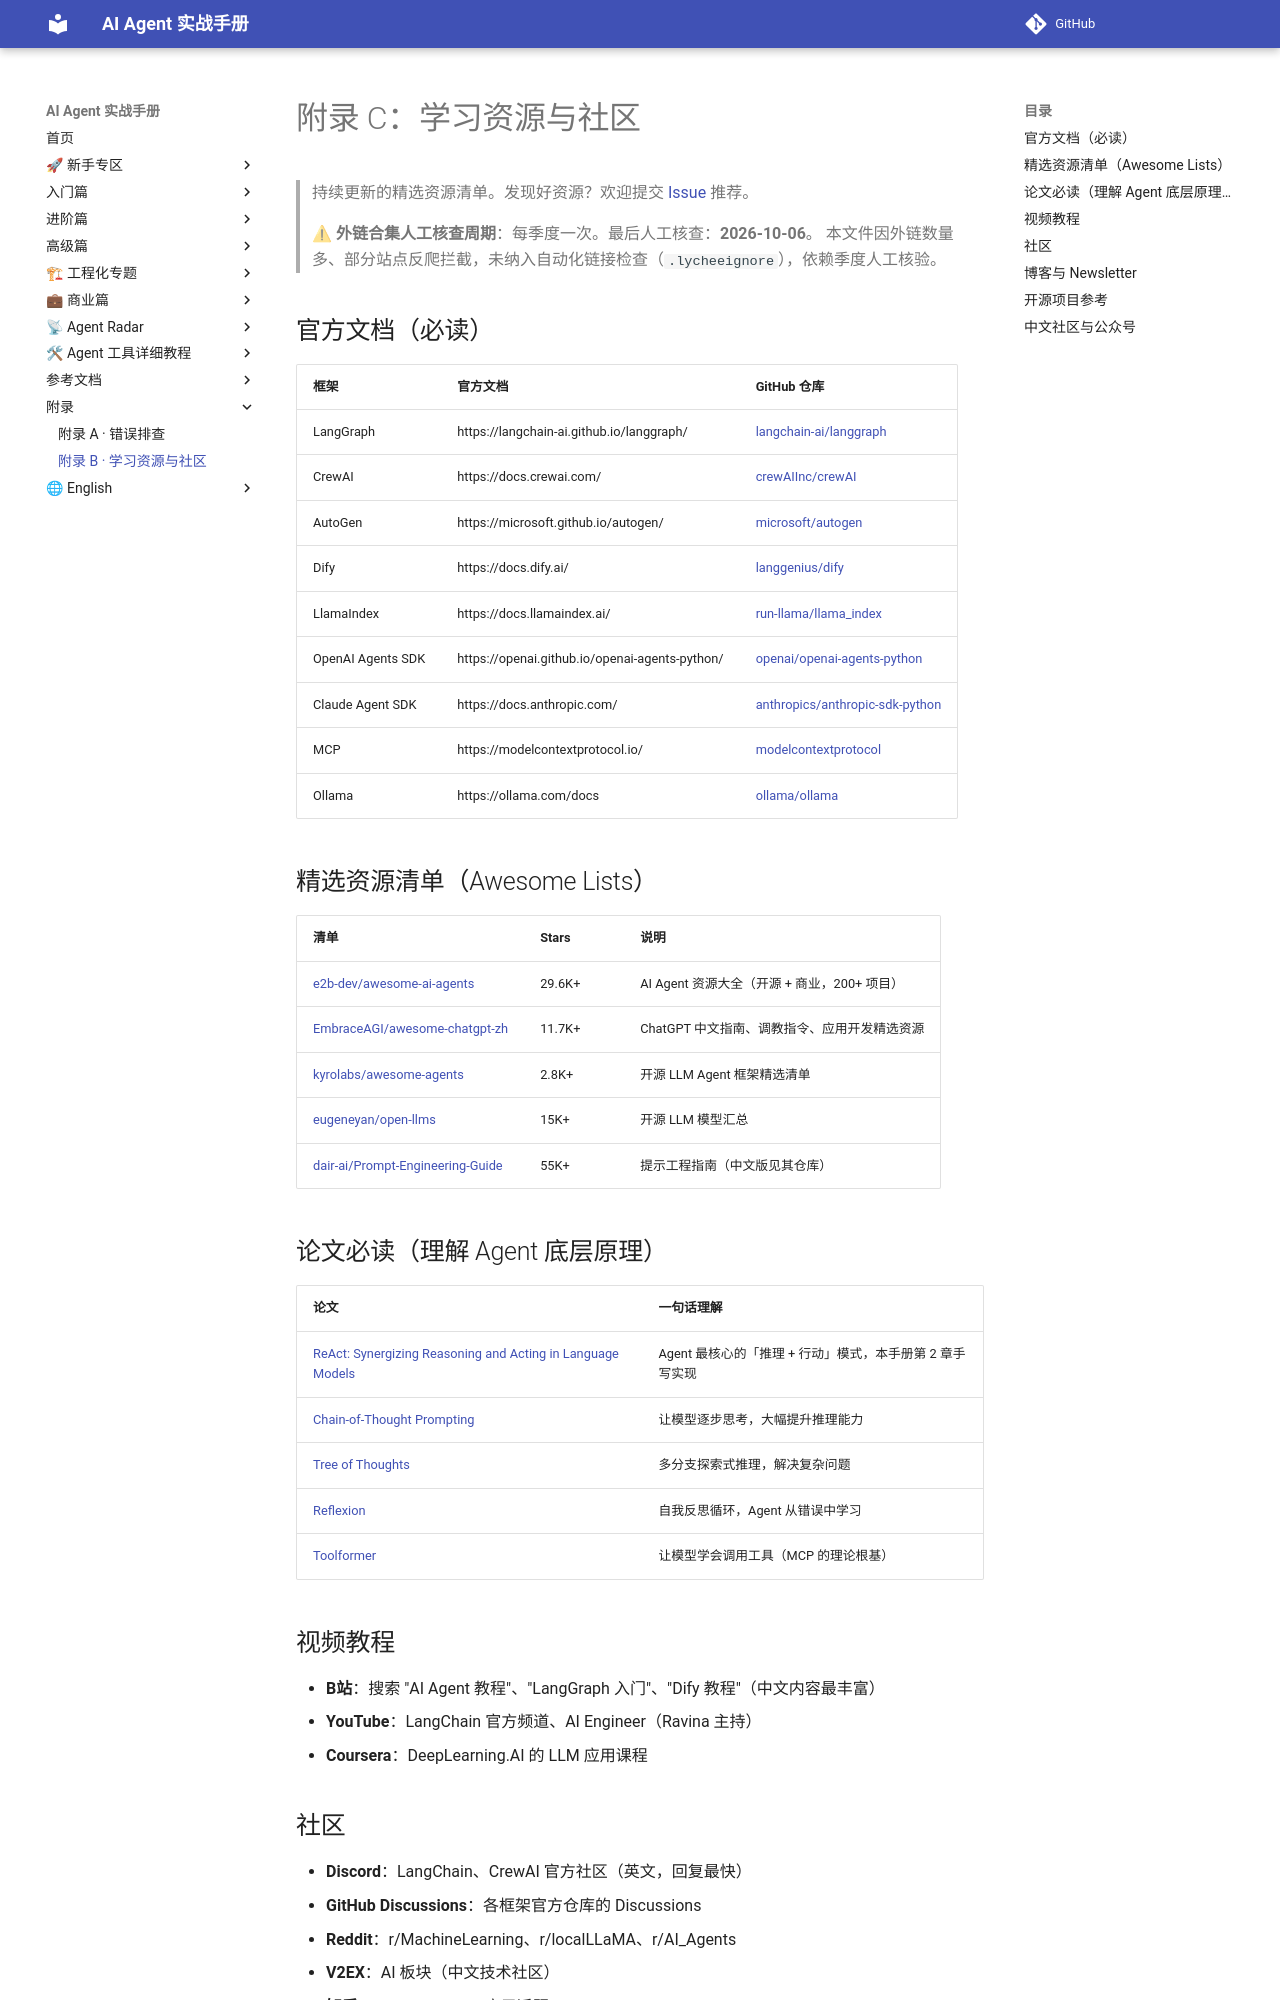

repository: Xwh630/ai-agent-handbook · page: appendix/resources/index.html · generator: mkdocs

# 附录 C：学习资源与社区

> 持续更新的精选资源清单。发现好资源？欢迎提交 [Issue](https://github.com/Xwh630/ai-agent-handbook/issues) 推荐。
>
> ⚠ **外链合集人工核查周期**：每季度一次。最后人工核查：**2026-10-06**。
> 本文件因外链数量多、部分站点反爬拦截，未纳入自动化链接检查（`.lycheeignore`），依赖季度人工核验。

## 官方文档（必读）

| 框架 | 官方文档 | GitHub 仓库 |
|------|----------|-------------|
| LangGraph | https://langchain-ai.github.io/langgraph/ | [langchain-ai/langgraph](https://github.com/langchain-ai/langgraph) |
| CrewAI | https://docs.crewai.com/ | [crewAIInc/crewAI](https://github.com/crewAIInc/crewAI) |
| AutoGen | https://microsoft.github.io/autogen/ | [microsoft/autogen](https://github.com/microsoft/autogen) |
| Dify | https://docs.dify.ai/ | [langgenius/dify](https://github.com/langgenius/dify) |
| LlamaIndex | https://docs.llamaindex.ai/ | [run-llama/llama_index](https://github.com/run-llama/llama_index) |
| OpenAI Agents SDK | https://openai.github.io/openai-agents-python/ | [openai/openai-agents-python](https://github.com/openai/openai-agents-python) |
| Claude Agent SDK | https://docs.anthropic.com/ | [anthropics/anthropic-sdk-python](https://github.com/anthropics/anthropic-sdk-python) |
| MCP | https://modelcontextprotocol.io/ | [modelcontextprotocol](https://github.com/modelcontextprotocol) |
| Ollama | https://ollama.com/docs | [ollama/ollama](https://github.com/ollama/ollama) |

## 精选资源清单（Awesome Lists）

| 清单 | Stars | 说明 |
|------|-------|------|
| [e2b-dev/awesome-ai-agents](https://github.com/e2b-dev/awesome-ai-agents) | 29.6K+ | AI Agent 资源大全（开源 + 商业，200+ 项目） |
| [EmbraceAGI/awesome-chatgpt-zh](https://github.com/EmbraceAGI/awesome-chatgpt-zh) | 11.7K+ | ChatGPT 中文指南、调教指令、应用开发精选资源 |
| [kyrolabs/awesome-agents](https://github.com/kyrolabs/awesome-agents) | 2.8K+ | 开源 LLM Agent 框架精选清单 |
| [eugeneyan/open-llms](https://github.com/eugeneyan/open-llms) | 15K+ | 开源 LLM 模型汇总 |
| [dair-ai/Prompt-Engineering-Guide](https://github.com/dair-ai/Prompt-Engineering-Guide) | 55K+ | 提示工程指南（中文版见其仓库） |
